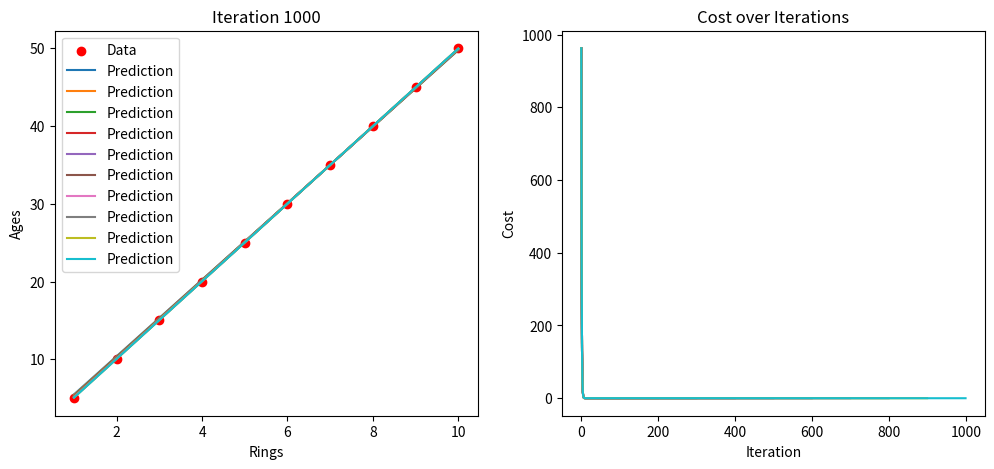

This chart was generated by the following Python code:
import numpy as np
import matplotlib.pyplot as plt

rings = np.array([1, 2, 3, 4, 5, 6, 7, 8, 9, 10])
ages = np.array([5, 10, 15, 20, 25, 30, 35, 40, 45, 50])
w = 0.0
b = 0.0
learning_rate = 0.01
num_iterations = 1000
n = len(rings)
cost_list = []
fig, (ax1, ax2) = plt.subplots(1, 2, figsize=(12, 5))
ax1.scatter(rings, ages, color='red', label='Data')
for i in range(num_iterations):
    y_pred = w*rings + b
    error = y_pred - ages
    dw = (1/n) * np.dot(error, rings)
    db = (1/n) * np.sum(error)
    w -= learning_rate * dw
    b -= learning_rate * db
    cost_list.append(np.mean(error**2))
    print(
        f"Iteration {i+1}: w = {w:.4f}, b = {b:.4f}, cost = {np.mean(error**2):.4f}")
    if (i+1) % 100 == 0:

        ax1.plot(rings, y_pred, label='Prediction')
        ax1.set_xlabel('Rings')
        ax1.set_ylabel('Ages')
        ax1.set_title(f'Iteration {i+1}')
        ax1.legend()
        ax2.plot(cost_list)
        ax2.set_xlabel('Iteration')
        ax2.set_ylabel('Cost')
        ax2.set_title('Cost over Iterations')


plt.show()
